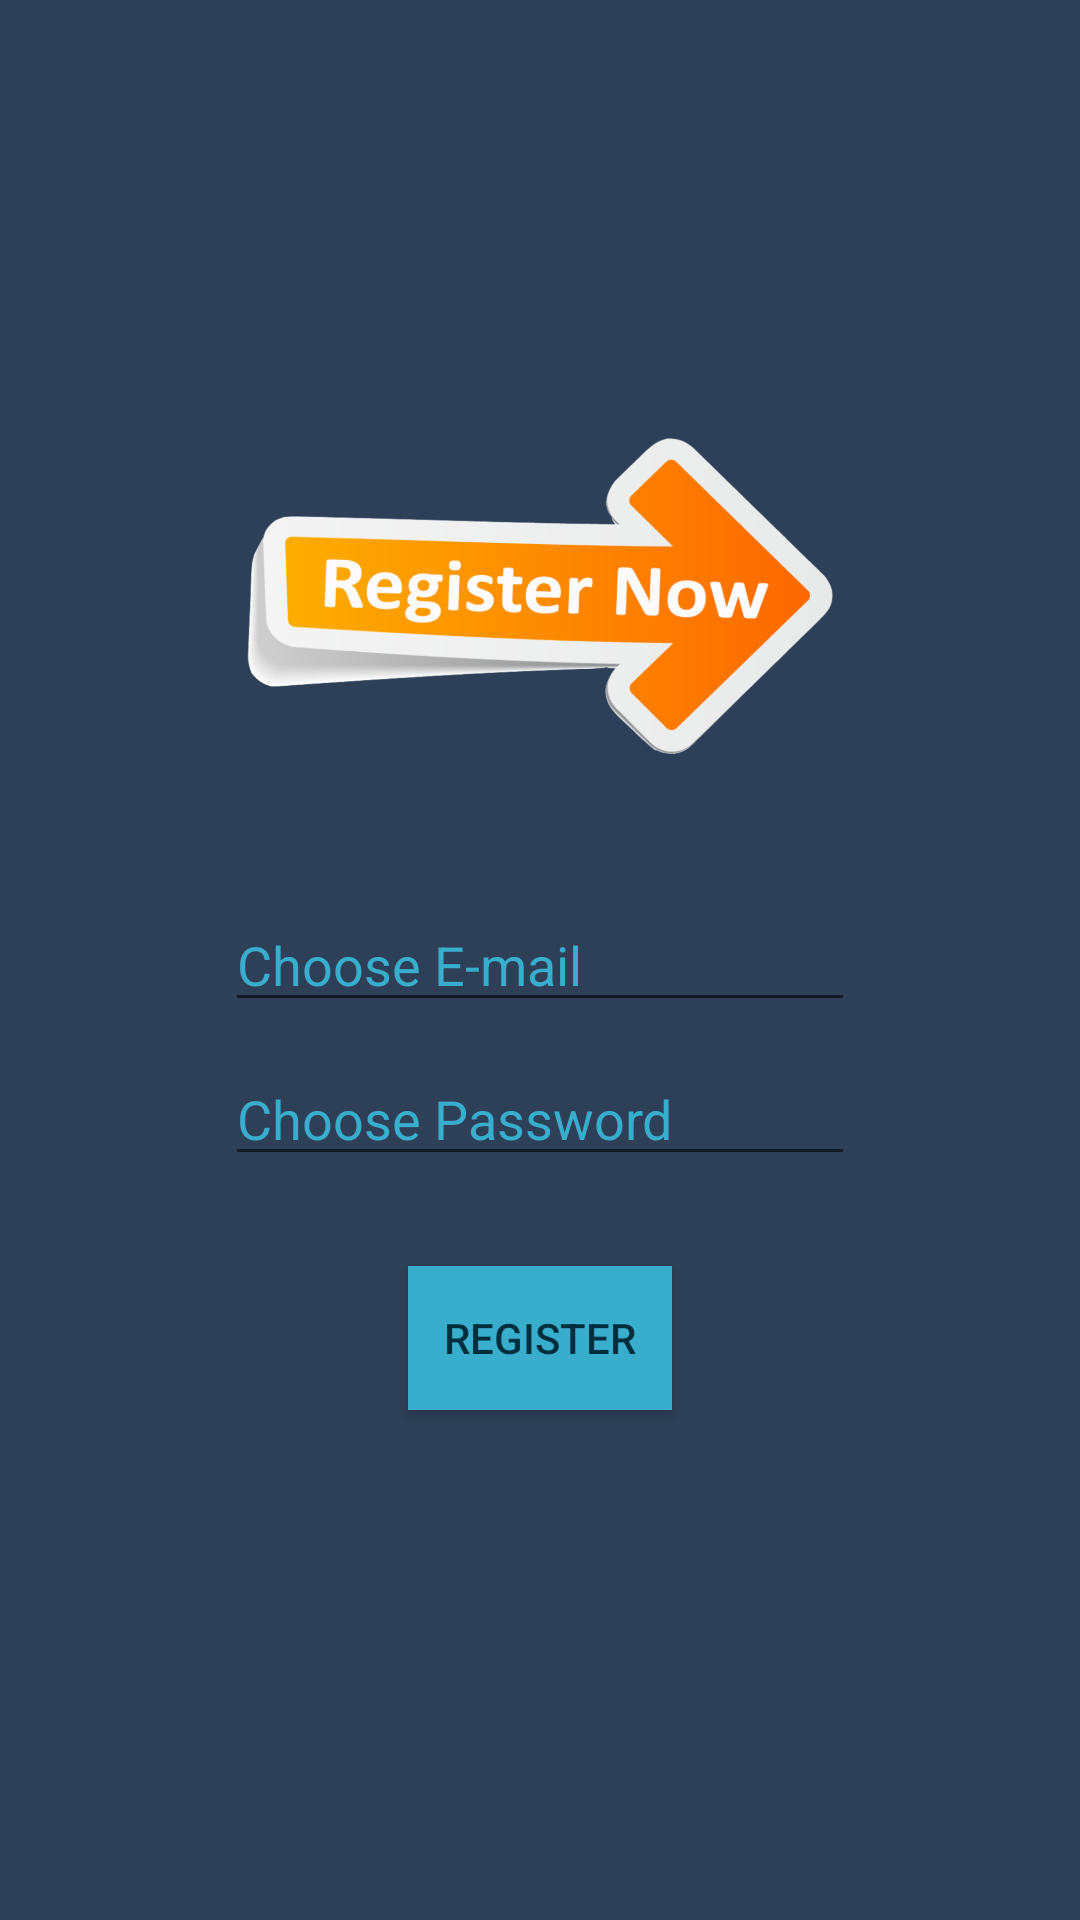

Layout XML and referenced resources for this Android screen:
<!-- AndroidManifest.xml: application theme AppTheme -->
<!-- res/layout/fragment_register.xml -->
<?xml version="1.0" encoding="utf-8"?>
<RelativeLayout xmlns:android="http://schemas.android.com/apk/res/android"
    android:layout_width="match_parent"
    android:layout_height="match_parent"
    xmlns:app="http://schemas.android.com/apk/res-auto"
    android:background="@color/colorPrimaryDark">

    <ImageView
        android:id="@+id/imageView"
        android:layout_width="200dp"
        android:layout_height="200dp"
        android:layout_above="@+id/emailField"
        android:layout_centerHorizontal="true"
        android:src="@drawable/registerlogo" />

    <EditText
        android:id="@+id/emailField"
        android:layout_width="wrap_content"
        android:layout_height="wrap_content"
        android:layout_centerInParent="true"
        android:ems="10"
        android:hint="@string/choose_email"
        android:inputType="textEmailAddress"
        android:textColor="#38AECC"
        android:textColorHint="#38AECC" />

    <EditText
        android:id="@+id/passwordField"
        android:layout_width="wrap_content"
        android:layout_height="wrap_content"
        android:layout_below="@id/emailField"
        android:layout_centerHorizontal="true"
        android:layout_marginTop="@dimen/login_component_margin_top"
        android:ems="10"
        android:hint="@string/choose_password"
        android:inputType="textPassword"
        android:textColor="#38AECC"
        android:textColorHint="#38AECC" />

    <Button
        android:id="@+id/registerBtn"
        style="@style/LoginButton"
        android:layout_width="wrap_content"
        android:layout_height="wrap_content"
        android:layout_below="@id/passwordField"
        android:layout_centerHorizontal="true"
        android:layout_marginTop="30dp"
        android:text="@string/action_register" />


</RelativeLayout>
<!-- resources referenced by this layout -->
<resources>
  <color name="colorPrimaryDark">#2E4057</color>
  <dimen name="login_component_margin_top">10dp</dimen>
  <!-- drawable registerlogo: png bitmap (drawable-hdpi, 75733 bytes) -->
  <string name="action_register">Register</string>
  <string name="choose_email">Choose E-mail</string>
  <string name="choose_password">Choose Password</string>
  <style name="LoginButton">
          
          <item name="android:textColor">#022F40</item>
          <item name="android:background">#38AECC</item>
      </style>
  <style name="AppTheme" parent="Base.Theme.AppCompat.Light.DarkActionBar">
          
          <item name="colorPrimary">#38AECC</item>
          <item name="colorPrimaryDark">#006E90</item>
          <item name="colorAccent">@color/colorPrimaryDark</item>
          <item name="windowNoTitle">true</item>
          <item name="windowActionBar">false</item>
      </style>
</resources>
